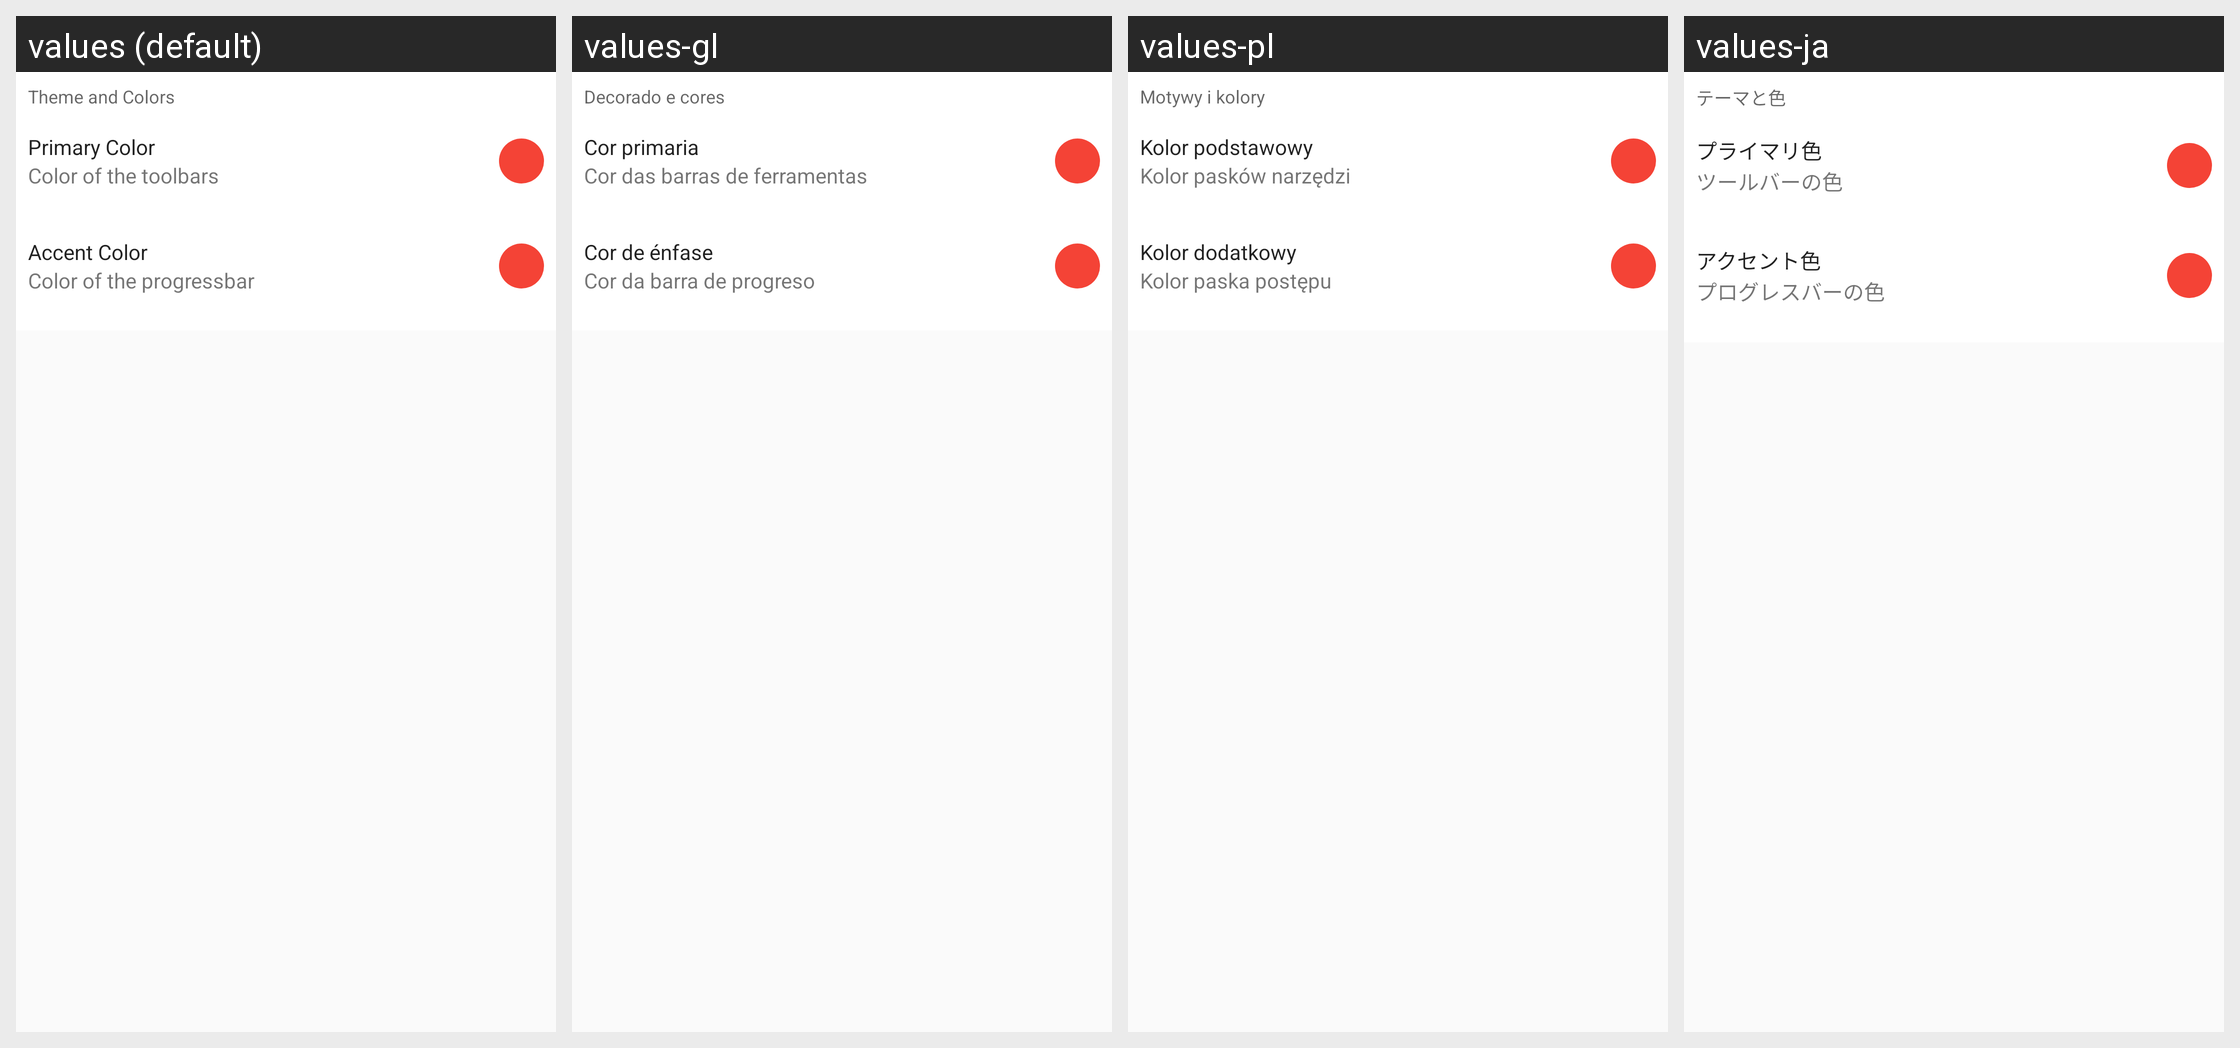

Locale-by-locale string values for the Android screen shown in this grid:
Android screen res/layout/settings_activity__subsection_theming.xml rendered under 4 locales, left to right: values (default), values-gl, values-pl, values-ja. Device: Nexus 5 (rendered at 1080×1920; each locale shown at half size, 540×960, under a caption strip naming it); theme DiasporaLight.
Other locales in the repository, not shown: values-af, values-ar, values-ar-rSA, values-az, values-bg, values-bn, values-bs, values-ca, values-ckb, values-cs, values-da, values-de, values-el, values-eo, values-es, values-et, values-fa, values-fi, values-fil, values-fr, values-hi, values-hu, values-in, values-it, values-iw, values-kab, values-kmr, values-kn, values-ko, values-mk, values-ml, values-nb-rNO, values-nl, values-no, values-no-rNO, values-or, values-pt, values-pt-rBR, values-ro, values-ro-rRO, values-ru, values-sc, values-si, values-sk, values-sq, values-sr, values-sr-rRS, values-sr-rSP, values-sv, values-ta, values-th, values-tr, values-tr-rTR, values-uk, values-uk-rUA, values-ur, values-vi, values-zh-rCN, values-zh-rTW.
Strings drawn on this screen, with the default value and each locale's value (text and hints the layout hard-codes, and strings that could not be matched under every locale, appear in the picture but are not listed):

pref_title__themes
  values: Theme and Colors
  values-gl: Decorado e cores
  values-pl: Motywy i kolory
  values-ja: テーマと色

pref_title__primary_color
  values: Primary Color
  values-gl: Cor primaria
  values-pl: Kolor podstawowy
  values-ja: プライマリ色

pref_desc__primary_color
  values: Color of the toolbars
  values-gl: Cor das barras de ferramentas
  values-pl: Kolor pasków narzędzi
  values-ja: ツールバーの色

pref_title__accent_color
  values: Accent Color
  values-gl: Cor de énfase
  values-pl: Kolor dodatkowy
  values-ja: アクセント色

pref_desc__accent_color
  values: Color of the progressbar
  values-gl: Cor da barra de progreso
  values-pl: Kolor paska postępu
  values-ja: プログレスバーの色
